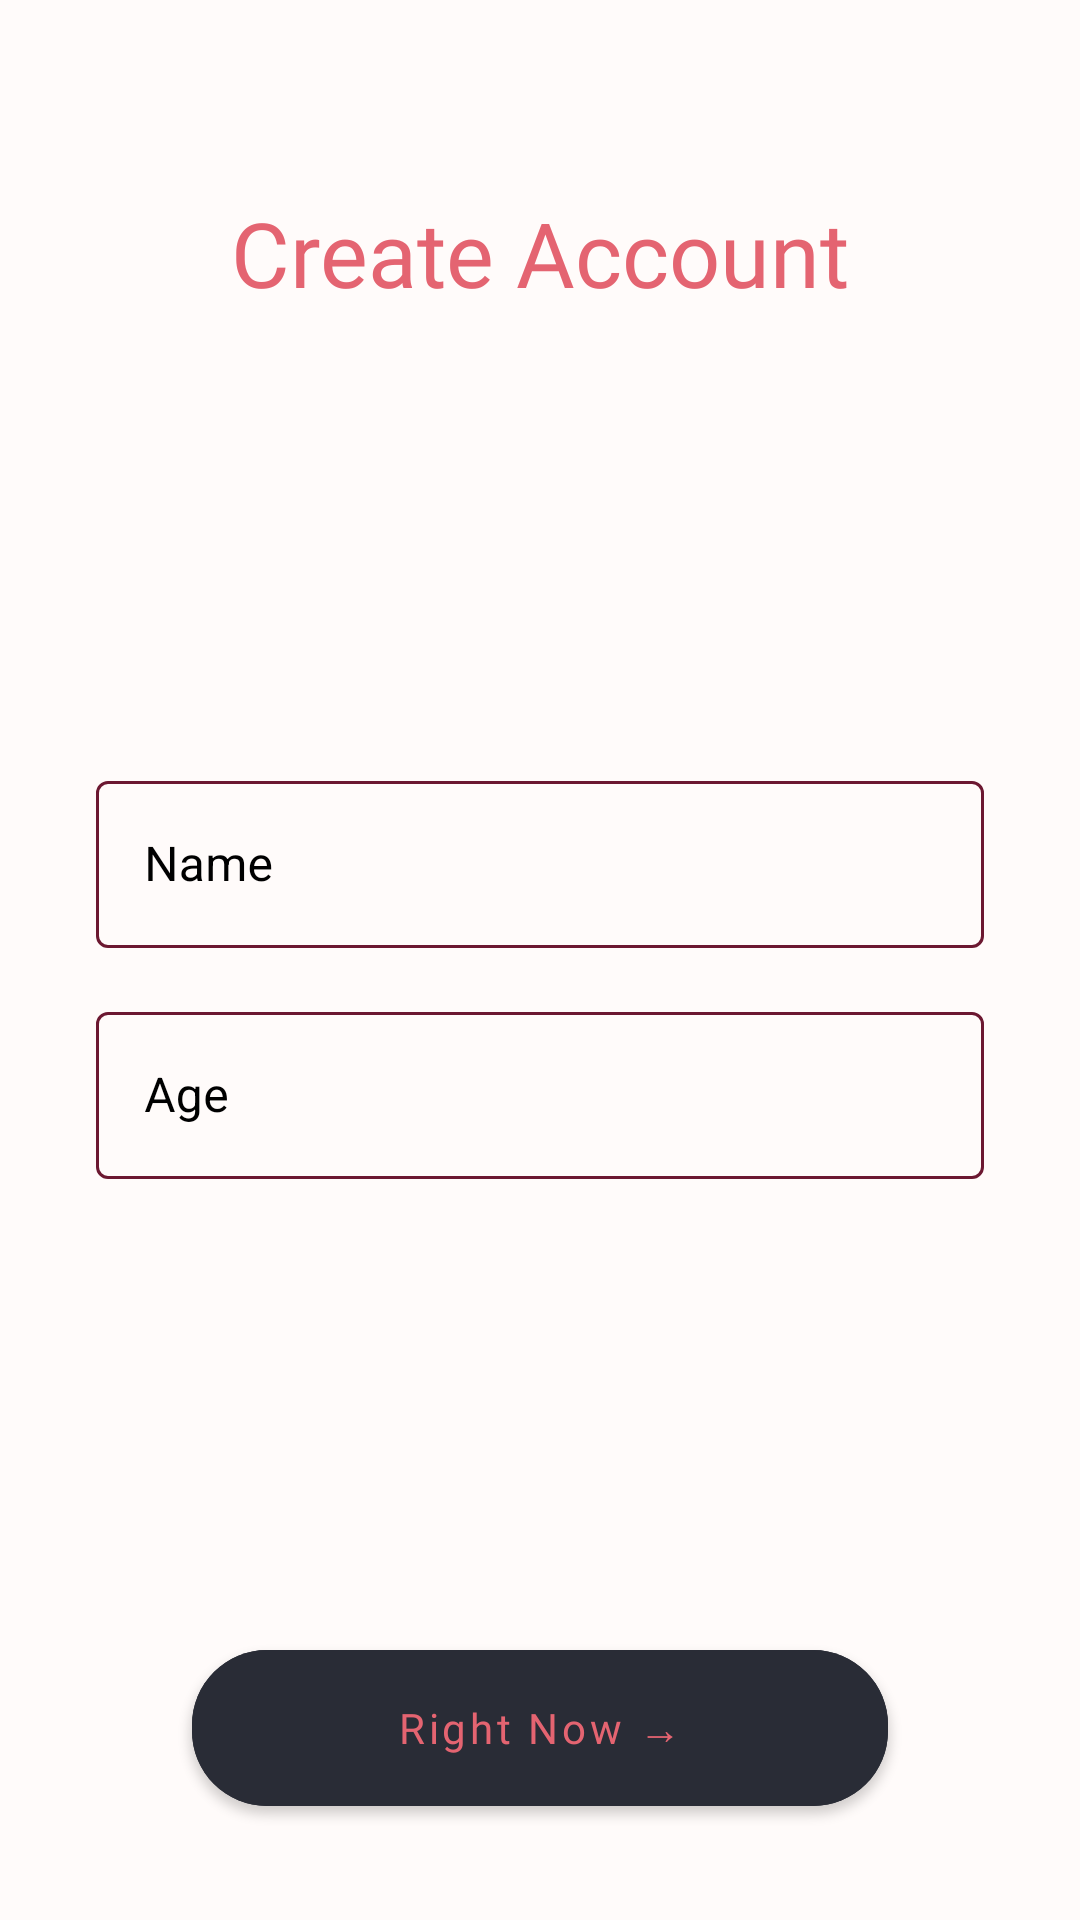

Here is an Android app screen rendered from its layout file. Give the layout XML and the strings, colors and styles it references.
<!-- AndroidManifest.xml: application theme Theme.Spending -->
<!-- res/layout/fragment_create_account.xml -->
<?xml version="1.0" encoding="utf-8"?>
<androidx.constraintlayout.widget.ConstraintLayout xmlns:android="http://schemas.android.com/apk/res/android"
    xmlns:tools="http://schemas.android.com/tools"
    android:layout_width="match_parent"
    android:layout_height="match_parent"
    xmlns:app="http://schemas.android.com/apk/res-auto"
    tools:context=".ui.start.screen.createAccount.CreateAccountFragment">

    <TextView
        android:id="@+id/textView"
        android:layout_width="wrap_content"
        android:layout_height="wrap_content"
        android:layout_marginTop="64dp"
        android:text="@string/create_account"
        app:layout_constraintEnd_toEndOf="parent"
        app:layout_constraintStart_toStartOf="parent"
        app:layout_constraintTop_toTopOf="parent"
        style="@style/mainTitleText"
        />

    <com.google.android.material.button.MaterialButton
        android:id="@+id/matButtonRightNow"
        style="@style/mainTitleMatButton"
        android:layout_height="64dp"
        android:layout_marginBottom="32dp"
        android:text="@string/right_now"
        app:layout_constraintBottom_toBottomOf="parent"
        app:layout_constraintEnd_toEndOf="parent"
        app:layout_constraintStart_toStartOf="parent" />

    <LinearLayout
        android:id="@+id/linearLayout"
        android:layout_width="match_parent"
        android:layout_height="wrap_content"
        android:orientation="vertical"
        app:layout_constraintBottom_toBottomOf="parent"
        app:layout_constraintEnd_toEndOf="parent"
        app:layout_constraintStart_toStartOf="parent"
        app:layout_constraintTop_toTopOf="parent">

        <com.google.android.material.textfield.TextInputLayout
            style="@style/editText"
            android:layout_width="match_parent"
            android:layout_height="wrap_content"
            android:layout_marginStart="32dp"
            android:layout_marginTop="8dp"
            android:layout_marginEnd="32dp"
            app:layout_constraintEnd_toEndOf="parent"
            app:layout_constraintStart_toStartOf="parent"
            >
            <com.google.android.material.textfield.TextInputEditText
                android:id="@+id/tiEmail"
                android:layout_width="match_parent"
                android:layout_height="wrap_content"
                android:inputType="textPersonName"
                android:hint="@string/name" />
        </com.google.android.material.textfield.TextInputLayout>

        <com.google.android.material.textfield.TextInputLayout
            style="@style/editText"
            android:layout_width="match_parent"
            android:layout_height="wrap_content"
            android:layout_marginStart="32dp"
            android:layout_marginTop="16dp"
            android:layout_marginEnd="32dp"
            app:layout_constraintEnd_toEndOf="parent"
            app:layout_constraintStart_toStartOf="parent"
            >
            <com.google.android.material.textfield.TextInputEditText
                android:id="@+id/tiPassword"
                android:layout_width="match_parent"
                android:layout_height="wrap_content"
                android:inputType="number"
                android:maxLength="3"
                android:hint="@string/age" />
        </com.google.android.material.textfield.TextInputLayout>
    </LinearLayout>
</androidx.constraintlayout.widget.ConstraintLayout>
<!-- resources referenced by this layout -->
<resources>
  <string name="age">Age</string>
  <string name="create_account">Create Account</string>
  <string name="name">Name</string>
  <string name="right_now">Right Now →</string>
  <style name="editText" parent="Widget.MaterialComponents.TextInputLayout.OutlinedBox">
          <item name="boxStrokeColor">@color/text_input_box_stroke</item>
          <item name="android:textColorHint">@color/black</item>
          <item name="android:textColor">@color/mainRed</item>
      </style>
  <style name="mainTitleMatButton" parent="Widget.MaterialComponents.Button">
          <item name="cornerRadius">25dp</item>
          <item name="android:backgroundTint">@color/mainBlueGrey</item>
          <item name="android:textColor">@color/mainLightWhiteRed</item>
  
          <item name="android:fontFamily">@font/montserrat_bold</item>
  
          <item name="android:layout_width">match_parent</item>
          <item name="android:layout_marginStart">64dp</item>
          <item name="android:layout_marginEnd">64dp</item>
          <item name="android:textAllCaps">false</item>
      </style>
  <style name="mainTitleText" parent="TextAppearance.AppCompat">
          <item name="android:fontFamily">@font/montserrat_bold</item>
          <item name="android:textColor">@color/mainLightWhiteRed</item>
          <item name="android:textSize">30sp</item>
      </style>
  <style name="Theme.Spending" parent="Theme.MaterialComponents.DayNight.NoActionBar">
          
          <item name="colorPrimary">@color/purple_500</item>
          <item name="colorPrimaryVariant">@color/purple_700</item>
          <item name="colorOnPrimary">@color/black</item>
          
          <item name="colorSecondary">@color/teal_200</item>
          <item name="colorSecondaryVariant">@color/teal_700</item>
          <item name="colorOnSecondary">@color/black</item>
          
          <item name="android:statusBarColor">@color/secondWhite</item>
          <item name="android:windowLightStatusBar">true</item>
          <item name="android:navigationBarColor">@color/secondWhite</item>
          
  
          <item name="android:windowBackground">@color/secondWhite</item>
          <item name="bottomSheetDialogTheme">@style/AppBottomSheetDialogTheme</item>
      </style>
  <color name="black">#FF000000</color>
  <color name="mainRed">#5D0125</color>
  <color name="mainBlueGrey">#292C36</color>
  <color name="mainLightWhiteRed">#E46471</color>
  <color name="purple_500">#FF6200EE</color>
  <color name="purple_700">#FF3700B3</color>
  <color name="teal_200">#FF03DAC5</color>
  <color name="teal_700">#FF018786</color>
  <color name="secondWhite">#FFFBFA</color>
  <style name="AppBottomSheetDialogTheme" parent="Theme.Design.Light.BottomSheetDialog">
          <item name="bottomSheetStyle">@style/AppModalStyle</item>
      </style>
  <style name="AppModalStyle" parent="Widget.Design.BottomSheet.Modal">
          <item name="android:background">@drawable/bottom_sheet_backround_border</item>
          <item name="colorPrimary">@color/purple_500</item>
          <item name="colorPrimaryVariant">@color/purple_700</item>
          <item name="colorOnPrimary">@color/black</item>
          
          <item name="colorSecondary">@color/teal_200</item>
          <item name="colorSecondaryVariant">@color/teal_700</item>
          <item name="colorOnSecondary">@color/black</item>
      </style>
  <!-- drawable bottom_sheet_backround_border (drawable) -->
  <?xml version="1.0" encoding="utf-8"?>
  <shape
      android:shape="rectangle"
      xmlns:android="http://schemas.android.com/apk/res/android">
  
      <solid android:color="@color/secondWhite"/>
      <corners android:topLeftRadius="20dp"
          android:topRightRadius="20dp"/>
  
  </shape>
</resources>
